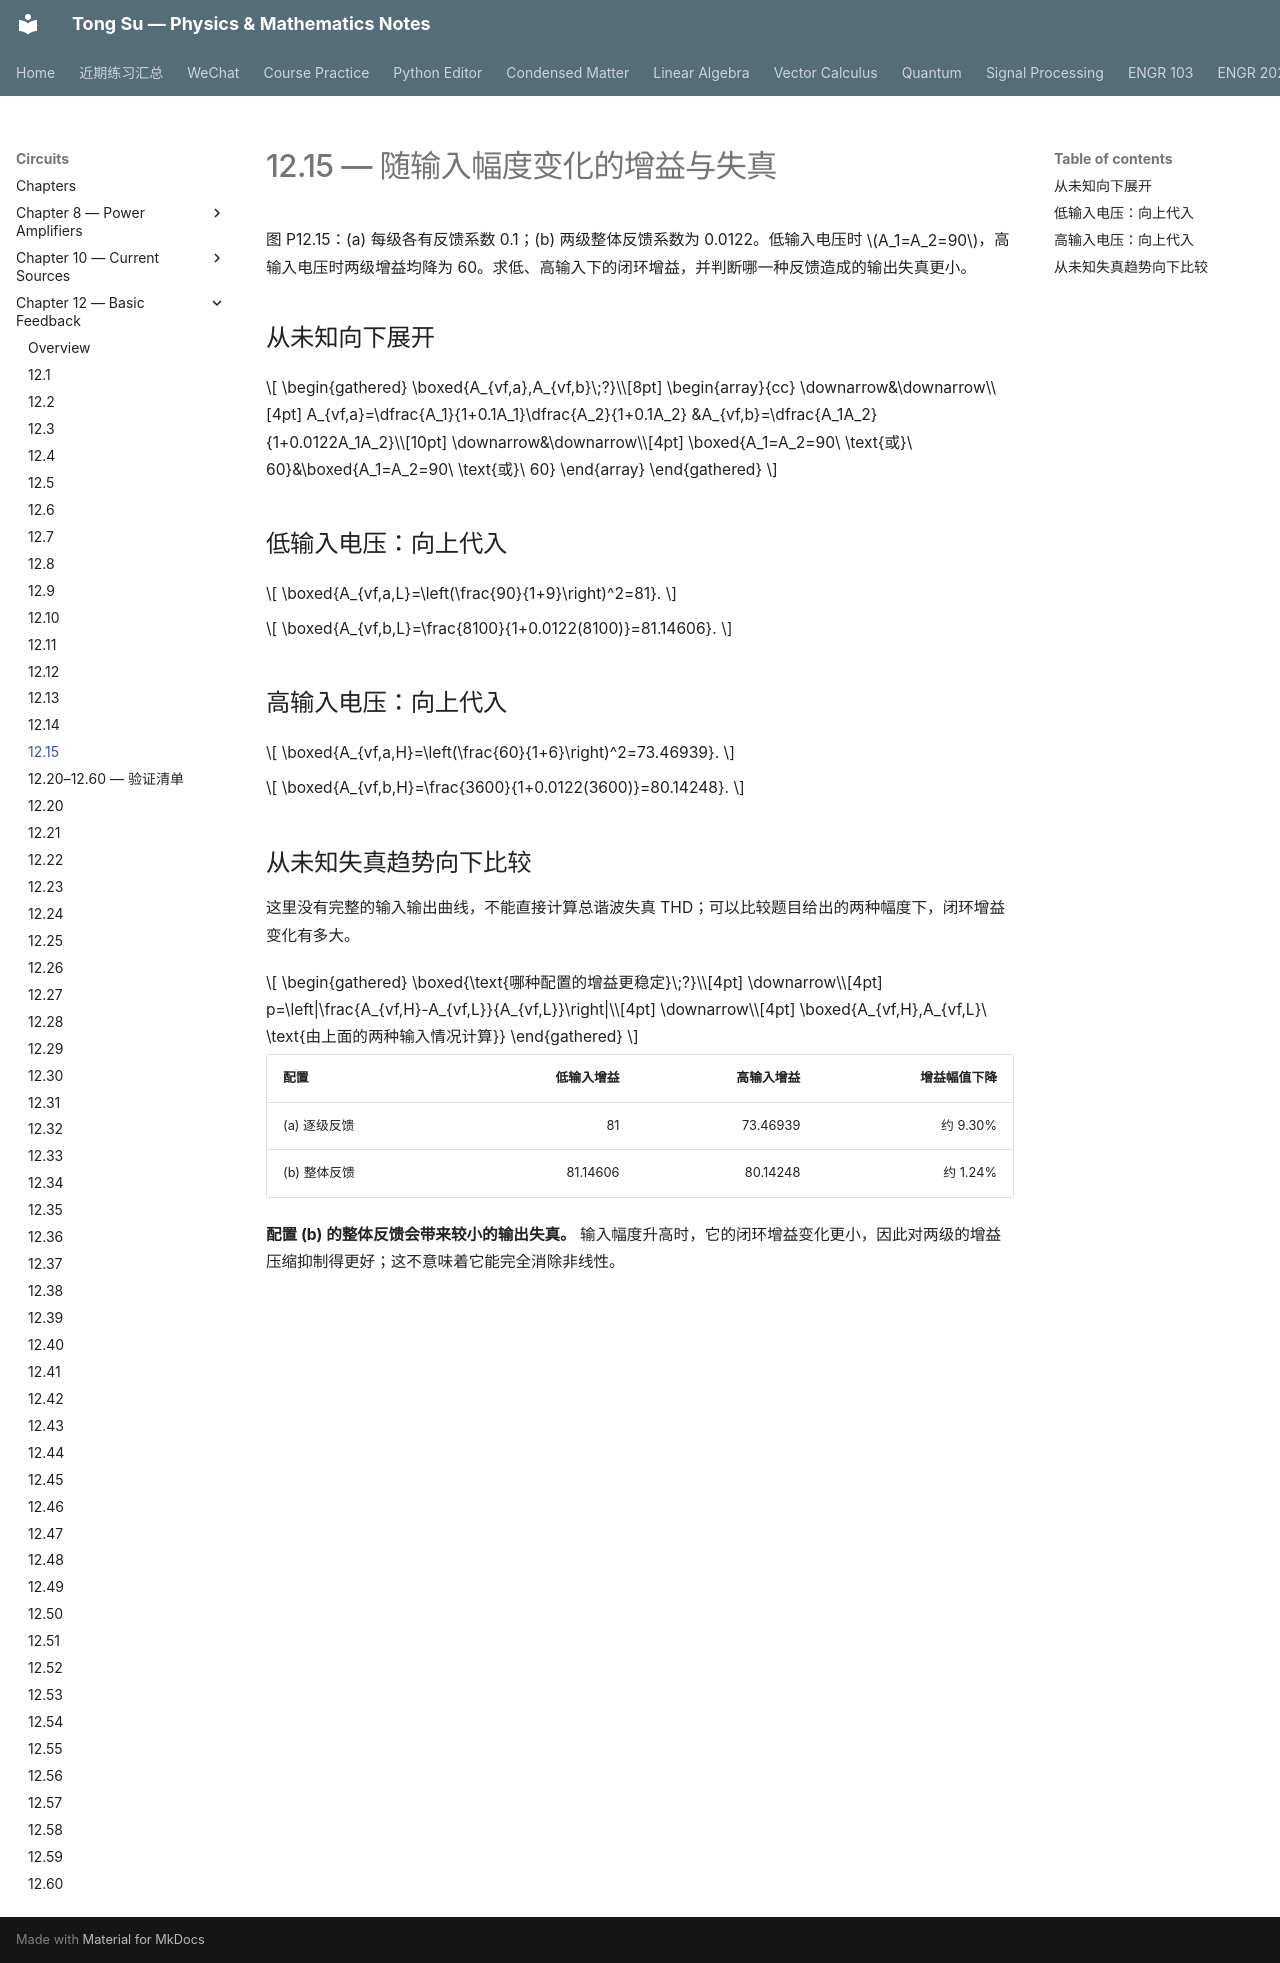

repository: OutisNemosseus/zhihu-physics-notes · page: circuits/basic-feedback/12-15/index.html · generator: mkdocs

# 12.15 — 随输入幅度变化的增益与失真

图 P12.15：(a) 每级各有反馈系数 0.1；(b) 两级整体反馈系数为 0.0122。低输入电压时 $A_1=A_2=90$，高输入电压时两级增益均降为 60。求低、高输入下的闭环增益，并判断哪一种反馈造成的输出失真更小。

## 从未知向下展开

$$
\begin{gathered}
\boxed{A_{vf,a},A_{vf,b}\;?}\\[8pt]
\begin{array}{cc}
\downarrow&\downarrow\\[4pt]
A_{vf,a}=\dfrac{A_1}{1+0.1A_1}\dfrac{A_2}{1+0.1A_2}
&A_{vf,b}=\dfrac{A_1A_2}{1+0.0122A_1A_2}\\[10pt]
\downarrow&\downarrow\\[4pt]
\boxed{A_1=A_2=90\ \text{或}\ 60}&\boxed{A_1=A_2=90\ \text{或}\ 60}
\end{array}
\end{gathered}
$$

## 低输入电压：向上代入

$$
\boxed{A_{vf,a,L}=\left(\frac{90}{1+9}\right)^2=81}.
$$

$$
\boxed{A_{vf,b,L}=\frac{8100}{1+0.0122(8100)}=81.14606}.
$$

## 高输入电压：向上代入

$$
\boxed{A_{vf,a,H}=\left(\frac{60}{1+6}\right)^2=73.46939}.
$$

$$
\boxed{A_{vf,b,H}=\frac{3600}{1+0.0122(3600)}=80.14248}.
$$

## 从未知失真趋势向下比较

这里没有完整的输入输出曲线，不能直接计算总谐波失真 THD；可以比较题目给出的两种幅度下，闭环增益变化有多大。

$$
\begin{gathered}
\boxed{\text{哪种配置的增益更稳定}\;?}\\[4pt]
\downarrow\\[4pt]
p=\left|\frac{A_{vf,H}-A_{vf,L}}{A_{vf,L}}\right|\\[4pt]
\downarrow\\[4pt]
\boxed{A_{vf,H},A_{vf,L}\ \text{由上面的两种输入情况计算}}
\end{gathered}
$$

| 配置 | 低输入增益 | 高输入增益 | 增益幅值下降 |
|---|---:|---:|---:|
| (a) 逐级反馈 | 81 | 73.46939 | 约 9.30% |
| (b) 整体反馈 | 81.14606 | 80.14248 | 约 1.24% |

**配置 (b) 的整体反馈会带来较小的输出失真。** 输入幅度升高时，它的闭环增益变化更小，因此对两级的增益压缩抑制得更好；这不意味着它能完全消除非线性。
